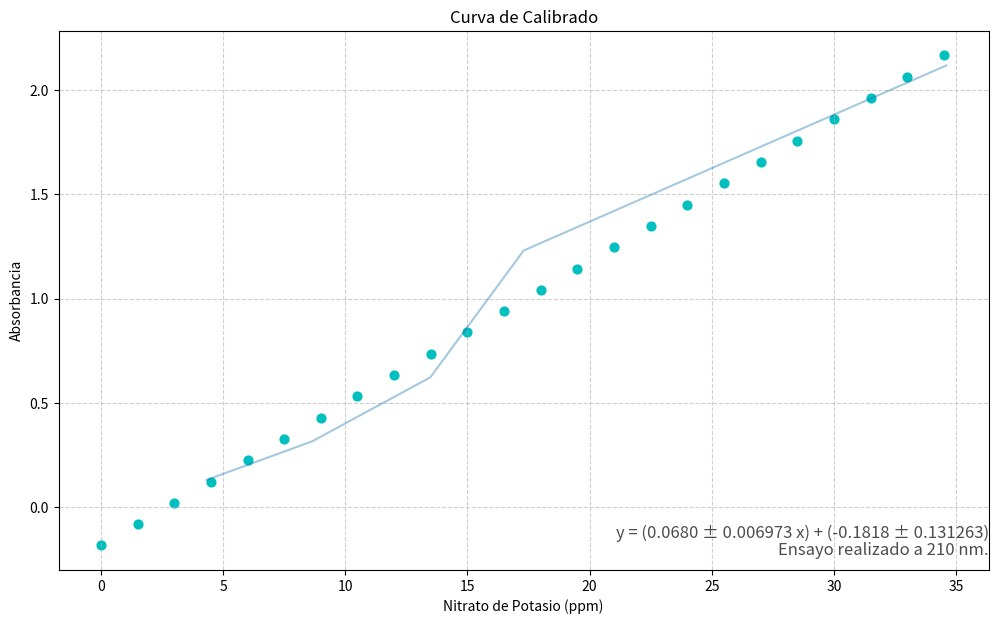

Write the Python code that produced this figure.
import matplotlib.pyplot as plt
import statistics
from math import sqrt

ug = [34.6, 17.3, 13.48, 8.65, 4.325]
abs = [2.116, 1.230, 0.623, 0.317, 0.132]
xyValues = []
xSquareValues = []
dSquareValues = []
equationAbs = []
axisX = []

def main():
    n = len(abs) 
    ΣX = sum(ug)
    ΣY  = sum(abs)
    ΣXY  = calculusXY(0)
    ΣXSquare = calculusXSquare(0)
    determinant = ((n) * (ΣXSquare)) - ((ΣX * ΣX))
    m = ((ΣXY * n) - (ΣX * ΣY)) / determinant
    b = ((ΣXSquare * ΣY) - (ΣXY * ΣX)) / determinant
    ΣDSquare = calculusDSquare(0, m, b)
    sY = sqrt(ΣDSquare/(n-2))
    s2m = ((sY**2) * n) / determinant
    s2b = ((sY**2) * ΣXSquare) / determinant
    sm = sqrt(s2m)
    sb = sqrt(s2b)
    print(f'La ecuación de la recta es: y = ({m:.4f} ± {sm:.6f} x) + ({b:.4f} ± {sb:.6f})')
    find = 0.973
    secret = (find - b) / m
    print(f'La masa de la muestra problema, con absorbancia de {find} es de: {secret:.4f} µg.')
    return drawGraph(ug, abs, m, b, sm, sb)

def calculusXY(round):
    while round < (len(ug)):
        xy = (ug[round]) * (abs[round])
        xyValues.append(xy)
        round = round + 1
    xySumatory = sum(xyValues)
    return xySumatory

def calculusXSquare(round):
    while round < (len(ug)):
        xSquare = (ug[round])**2
        xSquareValues.append(xSquare)
        round = round + 1
    xSquareSumatory = sum(xSquareValues)
    return xSquareSumatory

def calculusDSquare(round, m, b):
    while round < (len(ug)):
        dValue = (abs[round]) - (m * (ug[round])) - b
        dSquare = dValue ** 2
        dSquareValues.append(dSquare)
        round = round + 1
    dSquareSumatory = sum(dSquareValues)
    return dSquareSumatory

def calculusCurve(round, m, b):
    while round < (ug[0]):
        y = (m * (round)) + (b)
        equationAbs.append(y)
        axisX.append(round)
        round = round + 1.5
    return equationAbs

def drawGraph(list, listTwo, m, b, sm, sb):
    calculusCurve(0, m, b)
    sbPromedio = statistics.stdev(listTwo)
    print(sbPromedio)
    fig = plt.figure(figsize = (12, 7))
    plt.plot(list, listTwo, alpha = 0.4)
    plt.scatter(axisX, equationAbs, color='c', s=40)
    fig.text(0.9, 0.15, f'y = ({m:.4f} ± {sm:.6f} x) + ({b:.4f} ± {sb:.6f})',
         fontsize = 12, color ='black',
         ha ='right', va ='bottom',
         alpha = 0.7)
    fig.text(0.9, 0.15, f'Ensayo realizado a 210 nm.',
         fontsize = 12, color ='black',
         ha ='right', va ='top',
         alpha = 0.7)
    plt.grid(alpha =.6, linestyle ='--')
    plt.title(f'Curva de Calibrado')
    plt.ylabel('Absorbancia')
    plt.xlabel(f'Nitrato de Potasio (ppm)')
    print(equationAbs)
    plt.show()




main()